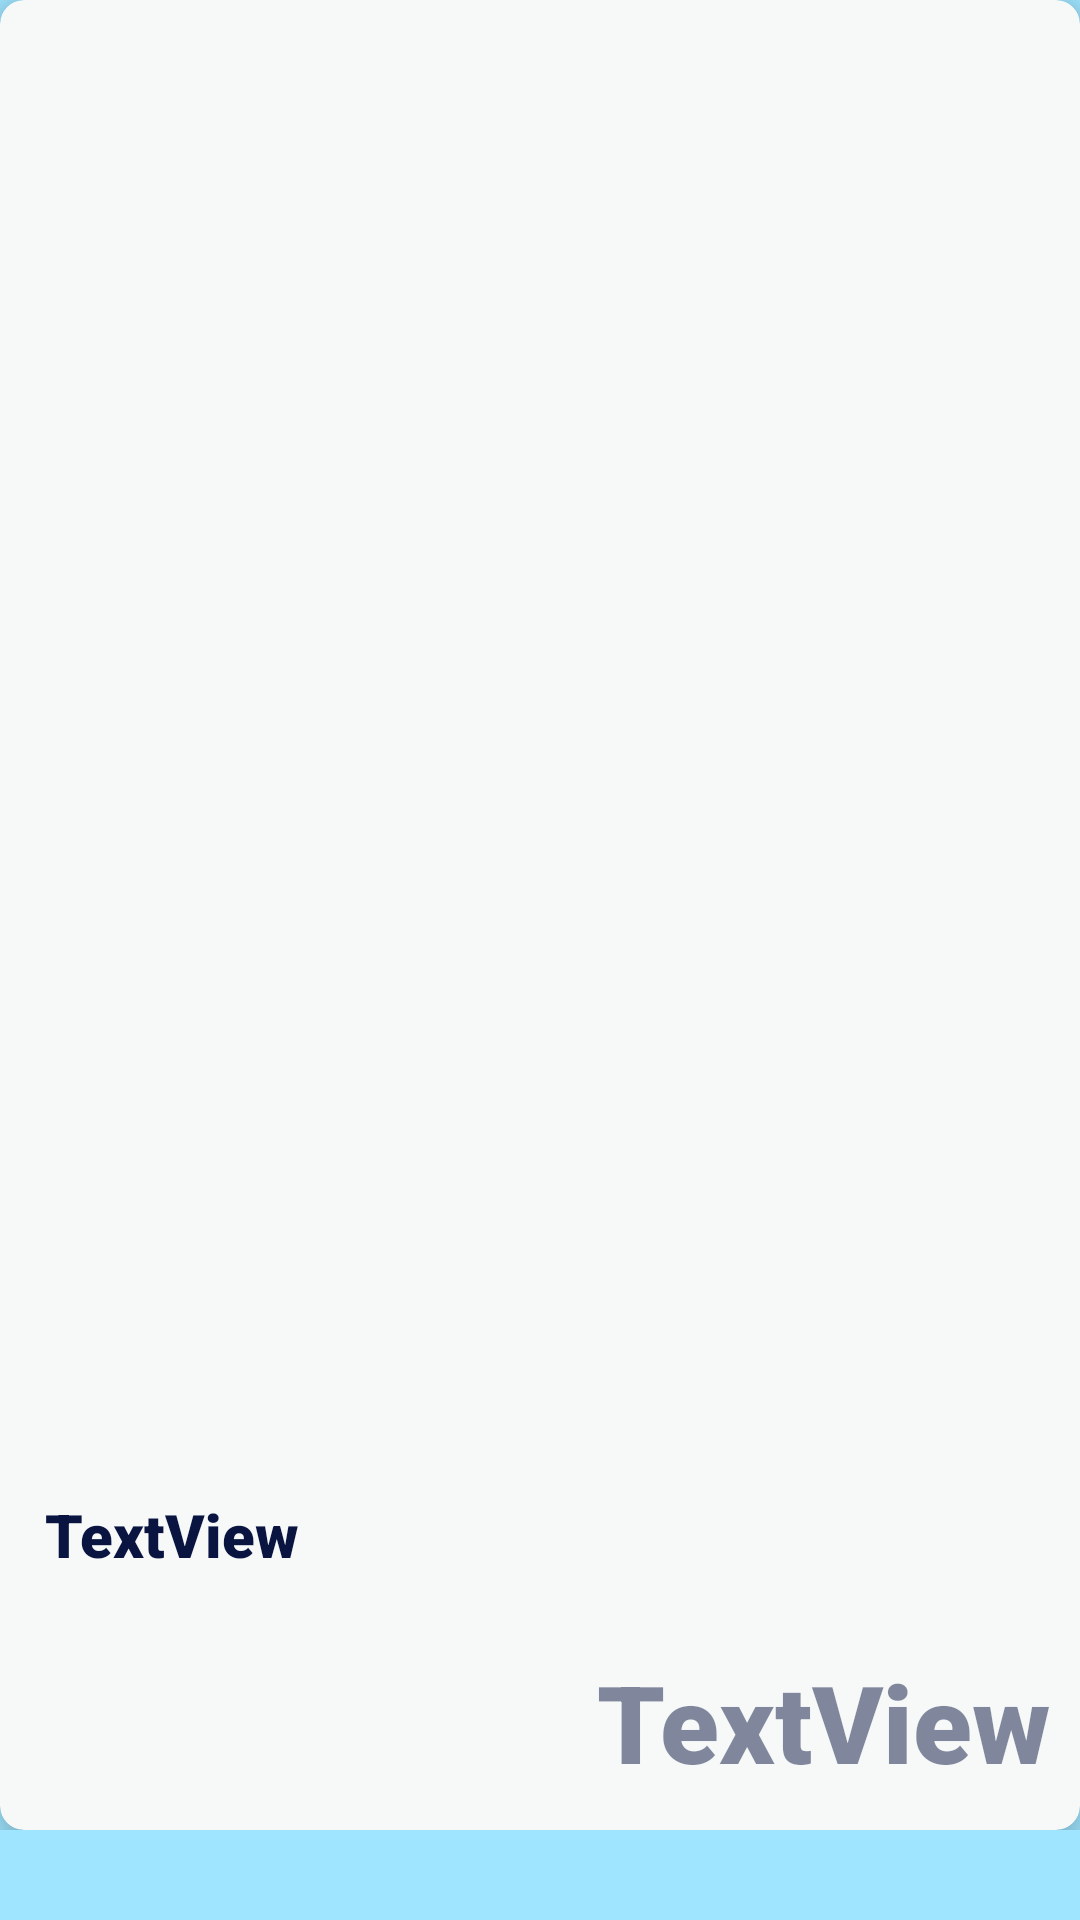

Produce the Android XML layout that renders to this screen, including the resource entries it uses.
<!-- AndroidManifest.xml: application theme AppTheme -->
<!-- res/layout/subject_card.xml -->
<?xml version="1.0" encoding="utf-8"?>
<androidx.cardview.widget.CardView
        xmlns:android="http://schemas.android.com/apk/res/android"
        xmlns:app="http://schemas.android.com/apk/res-auto"
        app:cardCornerRadius="8dp"
        android:layout_height="125dp"
        android:layout_width="match_parent"
        android:theme="@style/AppTheme"
        android:shadowRadius="10"
        android:shadowColor="#65000000"
        app:cardElevation="8dp"
        app:cardBackgroundColor="@color/secondaryBgColor"
        android:layout_marginBottom="20dp"
        android:clickable="true"
        android:foreground="?android:attr/selectableItemBackground">
    <RelativeLayout
            android:layout_width="match_parent"
            android:layout_height="match_parent"
            android:background="@android:color/transparent"
            android:padding="0dp"
            android:layout_marginBottom="0dp">

        <TextView
                android:text="TextView"
                android:layout_width="wrap_content"
                android:layout_height="wrap_content"
                android:id="@+id/cardTitle"
                android:background="@android:color/transparent"
                android:layout_alignParentBottom="true"
                android:layout_marginBottom="85dp"
                android:layout_alignParentStart="true"
                android:layout_marginLeft="15dp"
                android:layout_marginStart="15dp"
                android:layout_alignParentLeft="true"/>
        <TextView
                android:text="TextView"
                android:layout_width="265dp"
                android:layout_height="wrap_content"
                android:id="@+id/cardText"
                android:background="@android:color/transparent"
                android:layout_marginBottom="12dp"
                android:layout_alignParentBottom="true"
                android:layout_marginLeft="81dp"
                android:layout_marginStart="81dp"
                android:layout_alignLeft="@+id/cardTitle"
                android:layout_alignStart="@+id/cardTitle"
                android:gravity="right"
                android:paddingRight="10dp"
                android:textColor="@color/fadedTextColor"
                android:textSize="36sp"/>
    </RelativeLayout>
</androidx.cardview.widget.CardView>
<!-- resources referenced by this layout -->
<resources>
  <color name="fadedTextColor">#80091540</color>
  <color name="secondaryBgColor">#F7F9F9</color>
  <style name="AppTheme" parent="Theme.AppCompat.Light.NoActionBar">
          
          <item name="android:background">@color/bgColor</item>
          <item name="android:textColor">@color/textColor</item>
          <item name="android:textColor">@color/fadedTextColor</item>
          <item name="android:layout_marginBottom">30dp</item>
          <item name="android:fontFamily">sans-serif-black</item>
          <item name="android:textSize">20sp</item>
      </style>
  <color name="bgColor">#9FE5FF</color>
  <color name="textColor">#091540</color>
</resources>
